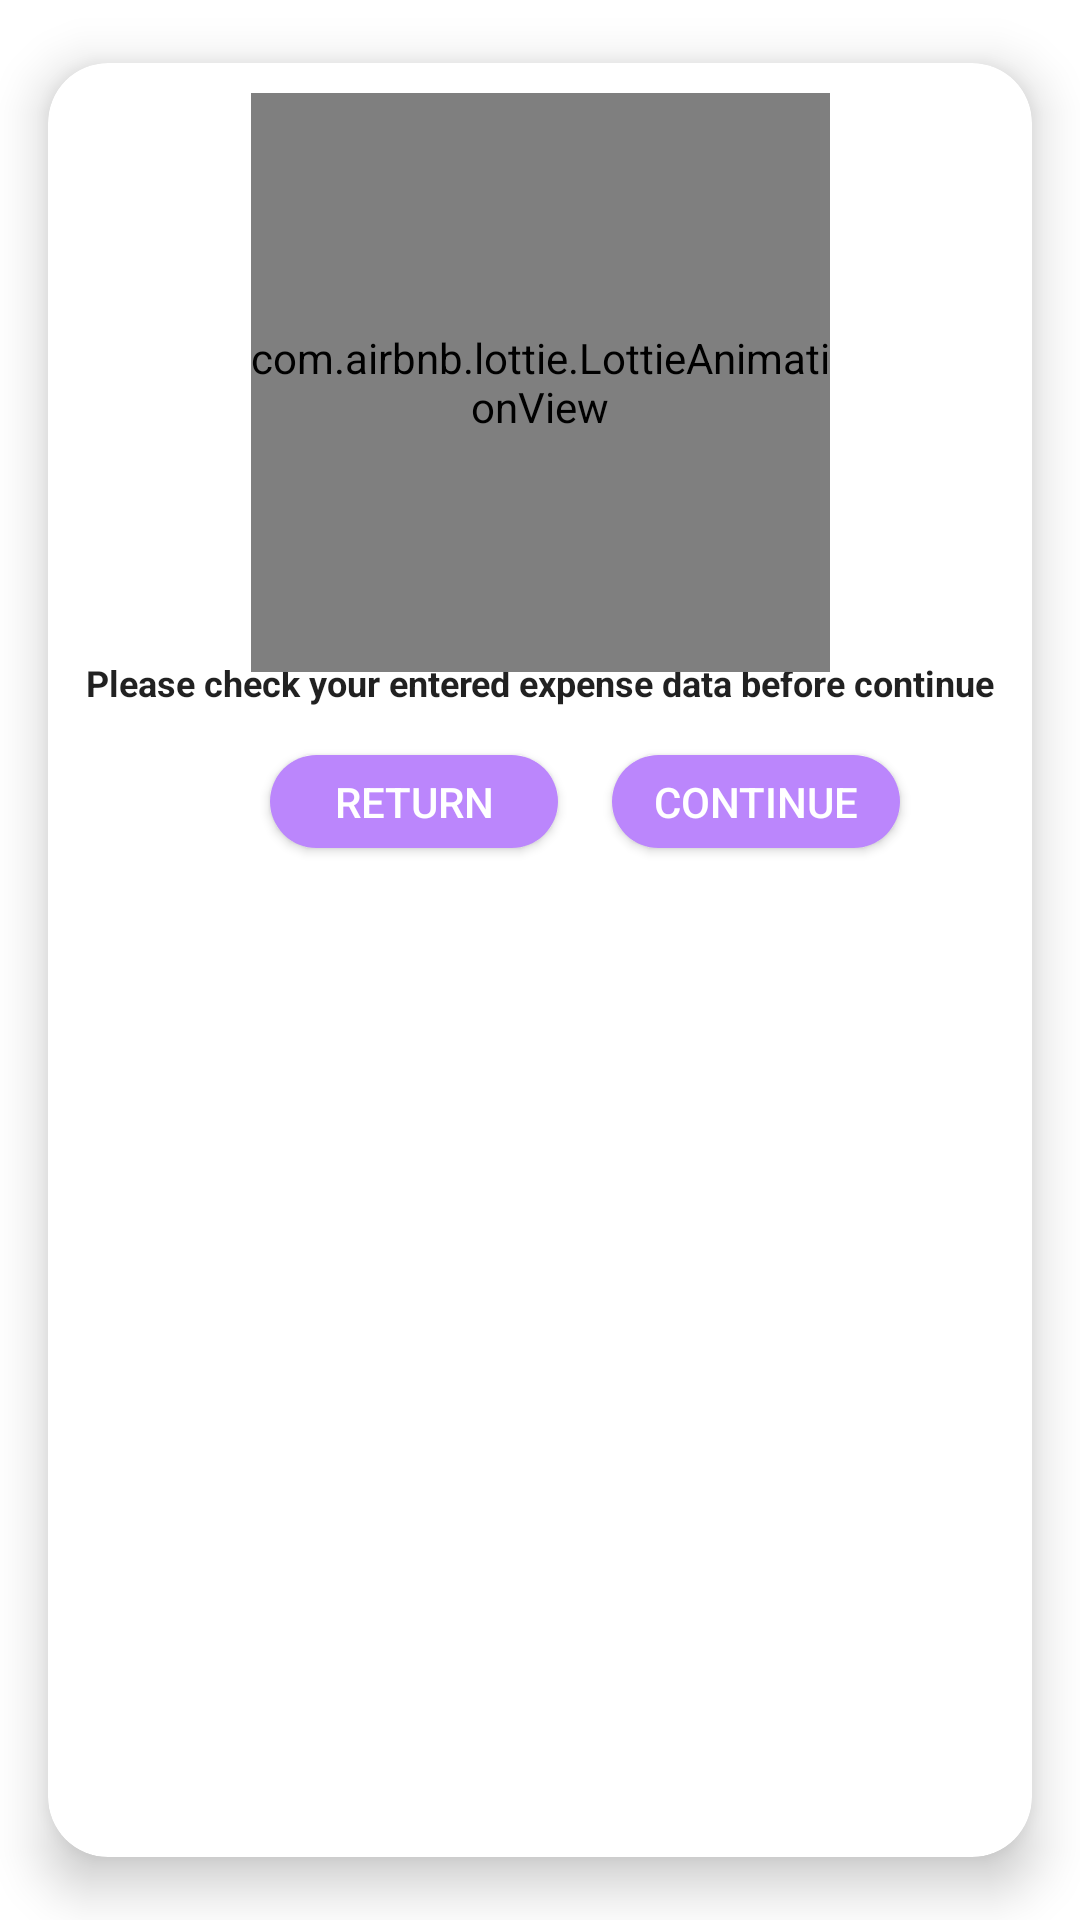

Layout XML and referenced resources for this Android screen:
<!-- AndroidManifest.xml: application theme Theme.Travellink -->
<!-- res/layout/fragment_confirm_expense.xml -->
<?xml version="1.0" encoding="utf-8"?>
<androidx.cardview.widget.CardView xmlns:android="http://schemas.android.com/apk/res/android"
    xmlns:app="http://schemas.android.com/apk/res-auto"
    xmlns:tools="http://schemas.android.com/tools"
    android:layout_width="match_parent"
    android:layout_height="wrap_content"
    app:cardCornerRadius="20dp"
    app:cardUseCompatPadding="true"
    app:cardElevation="10dp"
    tools:context=".Expense.ConfirmExpenseFragment">

    

    <androidx.constraintlayout.widget.ConstraintLayout
        android:layout_width="match_parent"
        android:layout_height="wrap_content"
        android:padding="10dp">

        <TextView
            android:id="@+id/textView12"
            android:layout_width="match_parent"
            android:layout_height="wrap_content"
            android:layout_marginTop="148dp"
            android:text="Confirmation"
            android:textAlignment="center"
            android:textAppearance="@style/TextAppearance.AppCompat.Headline"
            android:textStyle="bold"
            app:layout_constraintEnd_toEndOf="parent"
            app:layout_constraintHorizontal_bias="0.842"
            app:layout_constraintStart_toStartOf="parent"
            app:layout_constraintTop_toTopOf="parent" />

        <TextView
            android:id="@+id/textView13"
            android:layout_width="match_parent"
            android:layout_height="wrap_content"
            android:layout_marginTop="8dp"
            android:text="Please check your entered expense data before continue"
            android:textAlignment="center"
            android:textAppearance="@style/TextAppearance.AppCompat.Headline"
            android:textSize="12sp"
            android:textStyle="bold"
            app:layout_constraintBottom_toBottomOf="parent"
            app:layout_constraintTop_toBottomOf="@+id/textView12"
            app:layout_constraintVertical_bias="0.0"
            tools:layout_editor_absoluteX="10dp" />

        <ProgressBar
            android:id="@+id/progress"
            android:layout_width="30dp"
            android:layout_height="30dp"
            android:layout_gravity="center"
            android:layout_marginTop="8dp"
            android:indeterminate="true"
            android:indeterminateTint="@color/purple_200"
            android:indeterminateTintMode="src_atop"
            android:visibility="gone"
            app:layout_constraintEnd_toEndOf="parent"
            app:layout_constraintStart_toStartOf="parent"
            app:layout_constraintTop_toBottomOf="@+id/Return" />

        <com.airbnb.lottie.LottieAnimationView
            android:id="@+id/lottieAnimationView2"
            android:layout_width="193dp"
            android:layout_height="193dp"
            android:layout_gravity="center_horizontal"
            android:minHeight="90dp"
            app:layout_constraintBottom_toTopOf="@+id/textView12"
            app:layout_constraintEnd_toEndOf="parent"
            app:layout_constraintStart_toStartOf="parent"
            app:layout_constraintTop_toTopOf="parent"
            app:layout_constraintVertical_bias="0.0"
            app:lottie_autoPlay="true"
            app:lottie_rawRes="@raw/confirm"
            app:lottie_speed="1.7"></com.airbnb.lottie.LottieAnimationView>

        <androidx.appcompat.widget.AppCompatButton
            android:id="@+id/Return"
            android:layout_width="96dp"
            android:layout_height="31dp"
            android:layout_marginStart="64dp"
            android:layout_marginTop="16dp"
            android:layout_marginBottom="24dp"
            android:background="@drawable/btn_login"
            android:backgroundTint="@color/purple_200"
            android:text="Return"
            android:textColor="@color/white"
            app:layout_constraintBottom_toBottomOf="parent"
            app:layout_constraintStart_toStartOf="parent"
            app:layout_constraintTop_toBottomOf="@+id/textView13" />

        <androidx.appcompat.widget.AppCompatButton
            android:id="@+id/confirm"
            android:layout_width="96dp"
            android:layout_height="31dp"
            android:background="@drawable/btn_login"
            android:backgroundTint="@color/purple_200"
            android:text="Continue"
            android:textColor="@color/white"
            app:layout_constraintBottom_toBottomOf="@+id/Return"
            app:layout_constraintEnd_toEndOf="parent"
            app:layout_constraintHorizontal_bias="0.345"
            app:layout_constraintStart_toEndOf="@+id/Return"
            app:layout_constraintTop_toTopOf="@+id/Return"
            app:layout_constraintVertical_bias="0.0" />
    </androidx.constraintlayout.widget.ConstraintLayout>

</androidx.cardview.widget.CardView>
<!-- resources referenced by this layout -->
<resources>
  <color name="purple_200">#FFBB86FC</color>
  <color name="white">#FFFFFFFF</color>
  <!-- drawable btn_login (drawable) -->
  <?xml version="1.0" encoding="utf-8"?>
  <shape xmlns:android="http://schemas.android.com/apk/res/android"
      android:shape="rectangle">
      <solid android:color="@color/purple_600" />
      <corners android:radius="30dp" />
  </shape>
  <style name="Theme.Travellink" parent="Theme.MaterialComponents.DayNight.NoActionBar">
          
          <item name="colorPrimary">@color/purple_500</item>
          <item name="colorPrimaryVariant">@color/purple_700</item>
          <item name="colorOnPrimary">@color/white</item>
          <item name="color">#F0F0F0</item>
          
          <item name="colorSecondary">@color/teal_200</item>
          <item name="colorSecondaryVariant">@color/teal_700</item>
          <item name="colorOnSecondary">@color/black</item>
          
          <item name="android:statusBarColor">?attr/colorPrimaryVariant</item>
          <item name="android:windowFullscreen">true</item>
  
          
      </style>
  <color name="purple_600">#8f60ff</color>
  <color name="purple_500">#FF6200EE</color>
  <color name="purple_700">#FF3700B3</color>
  <color name="teal_200">#FF03DAC5</color>
  <color name="teal_700">#FF018786</color>
  <color name="black">#FF000000</color>
</resources>
